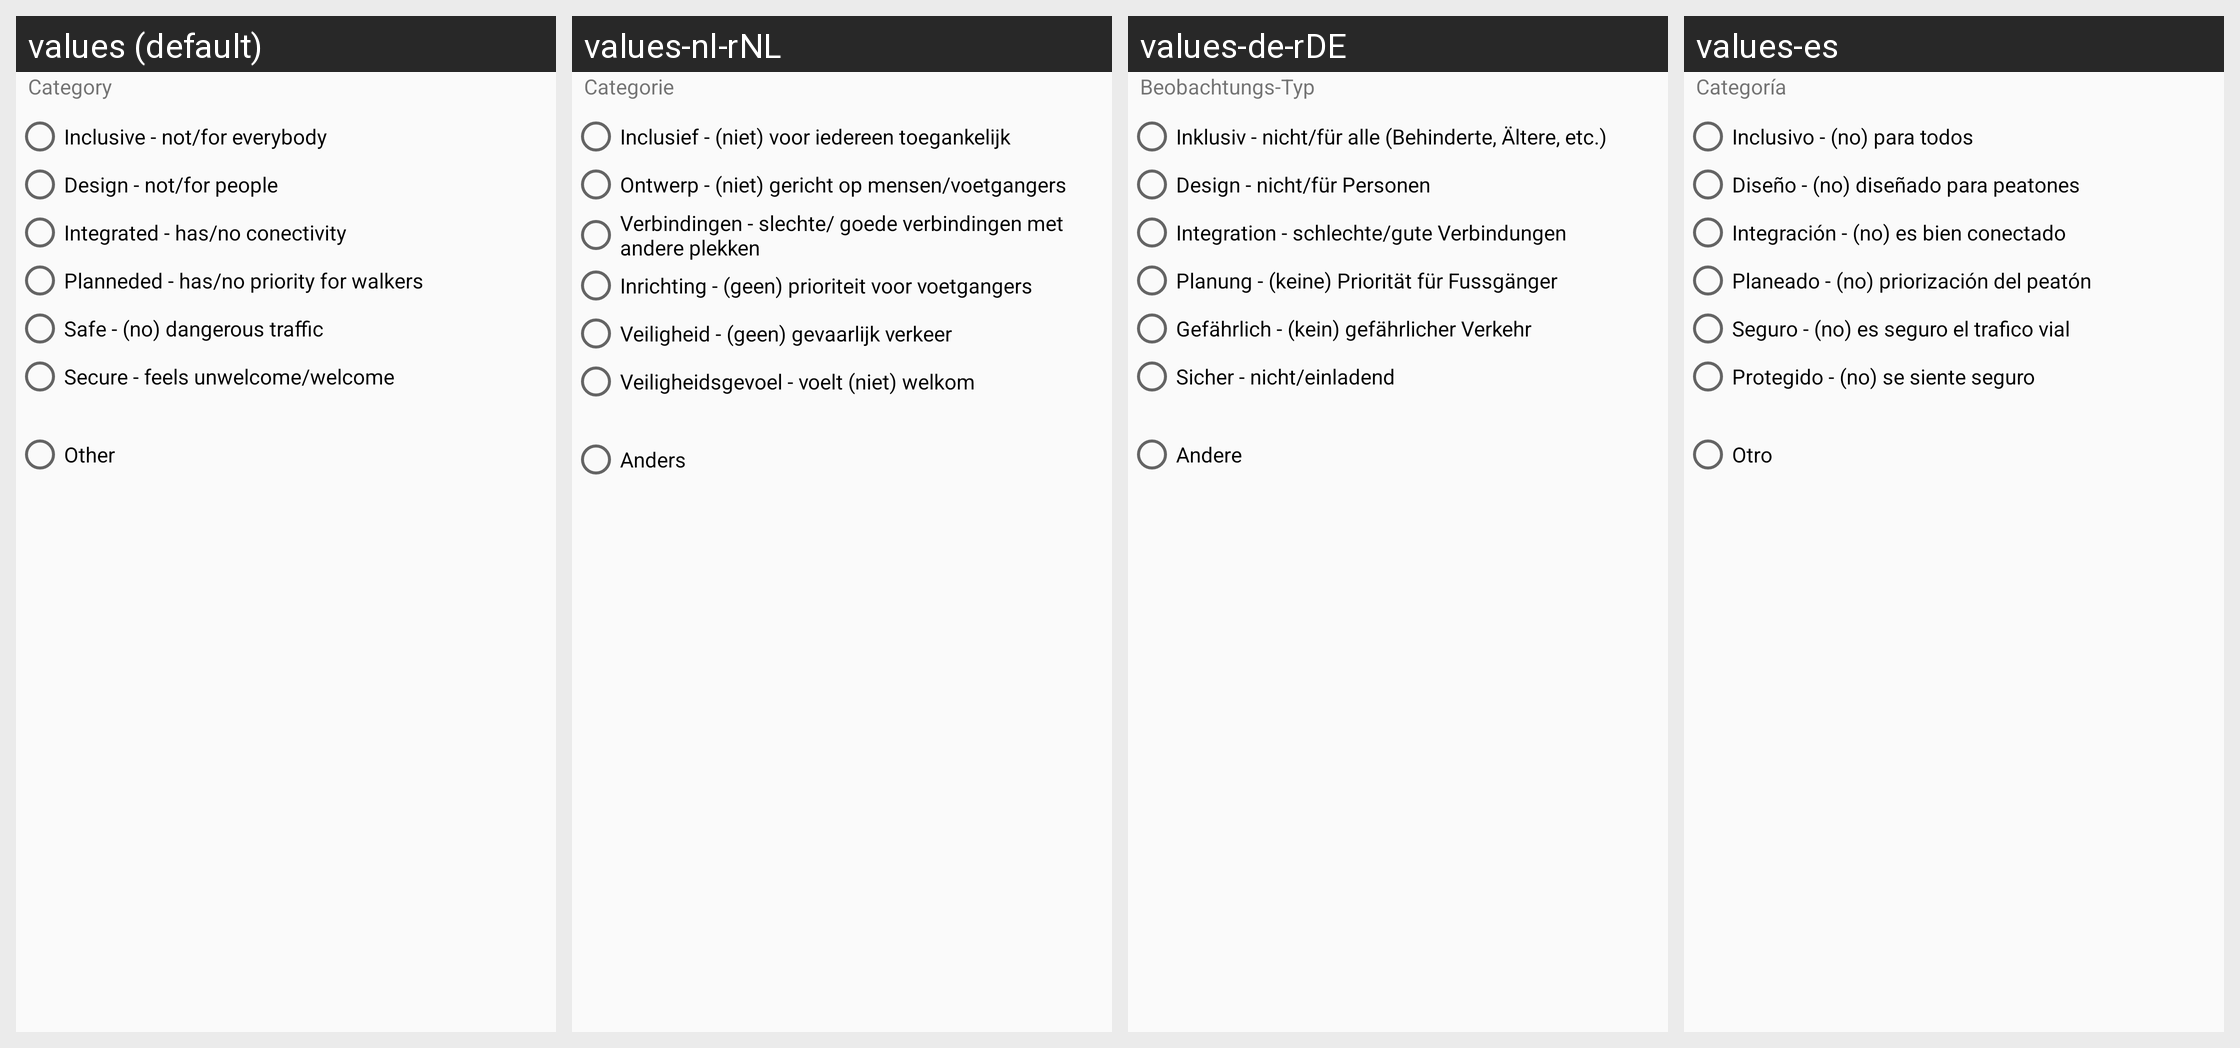

Locale-by-locale string values for the Android screen shown in this grid:
Android screen res/layout/content_dialog_category.xml rendered under 4 locales, left to right: values (default), values-nl-rNL, values-de-rDE, values-es. Device: Nexus 5 (rendered at 1080×1920; each locale shown at half size, 540×960, under a caption strip naming it); theme AppTheme.
Other locales in the repository, not shown: values-en-rUS, values-es-rCL.
Strings drawn on this screen, with the default value and each locale's value (text and hints the layout hard-codes, and strings that could not be matched under every locale, appear in the picture but are not listed):

category
  values: Category
  values-nl-rNL: Categorie
  values-de-rDE: Beobachtungs-Typ
  values-es: Categoría

category.category1
  values: Inclusive - not/for everybody
  values-nl-rNL: Inclusief - (niet) voor iedereen toegankelijk
  values-de-rDE: Inklusiv - nicht/für alle (Behinderte, Ältere, etc.)
  values-es: Inclusivo - (no) para todos

category.category2
  values: Design - not/for people
  values-nl-rNL: Ontwerp - (niet) gericht op mensen/voetgangers
  values-de-rDE: Design - nicht/für Personen
  values-es: Diseño - (no) diseñado para peatones

category.category3
  values: Integrated - has/no conectivity
  values-nl-rNL: Verbindingen - slechte/ goede verbindingen met andere plekken
  values-de-rDE: Integration - schlechte/gute Verbindungen
  values-es: Integración - (no) es bien conectado

category.category4
  values: Planneded - has/no priority for walkers
  values-nl-rNL: Inrichting - (geen) prioriteit voor voetgangers
  values-de-rDE: Planung - (keine) Priorität für Fussgänger
  values-es: Planeado - (no) priorización del peatón

category.category5
  values: Safe - (no) dangerous traffic
  values-nl-rNL: Veiligheid - (geen) gevaarlijk verkeer
  values-de-rDE: Gefährlich - (kein) gefährlicher Verkehr
  values-es: Seguro - (no) es seguro el trafico vial

category.category6
  values: Secure - feels unwelcome/welcome
  values-nl-rNL: Veiligheidsgevoel - voelt (niet) welkom
  values-de-rDE: Sicher - nicht/einladend
  values-es: Protegido - (no) se siente seguro

category.category7
  values: Other
  values-nl-rNL: Anders
  values-de-rDE: Andere
  values-es: Otro
